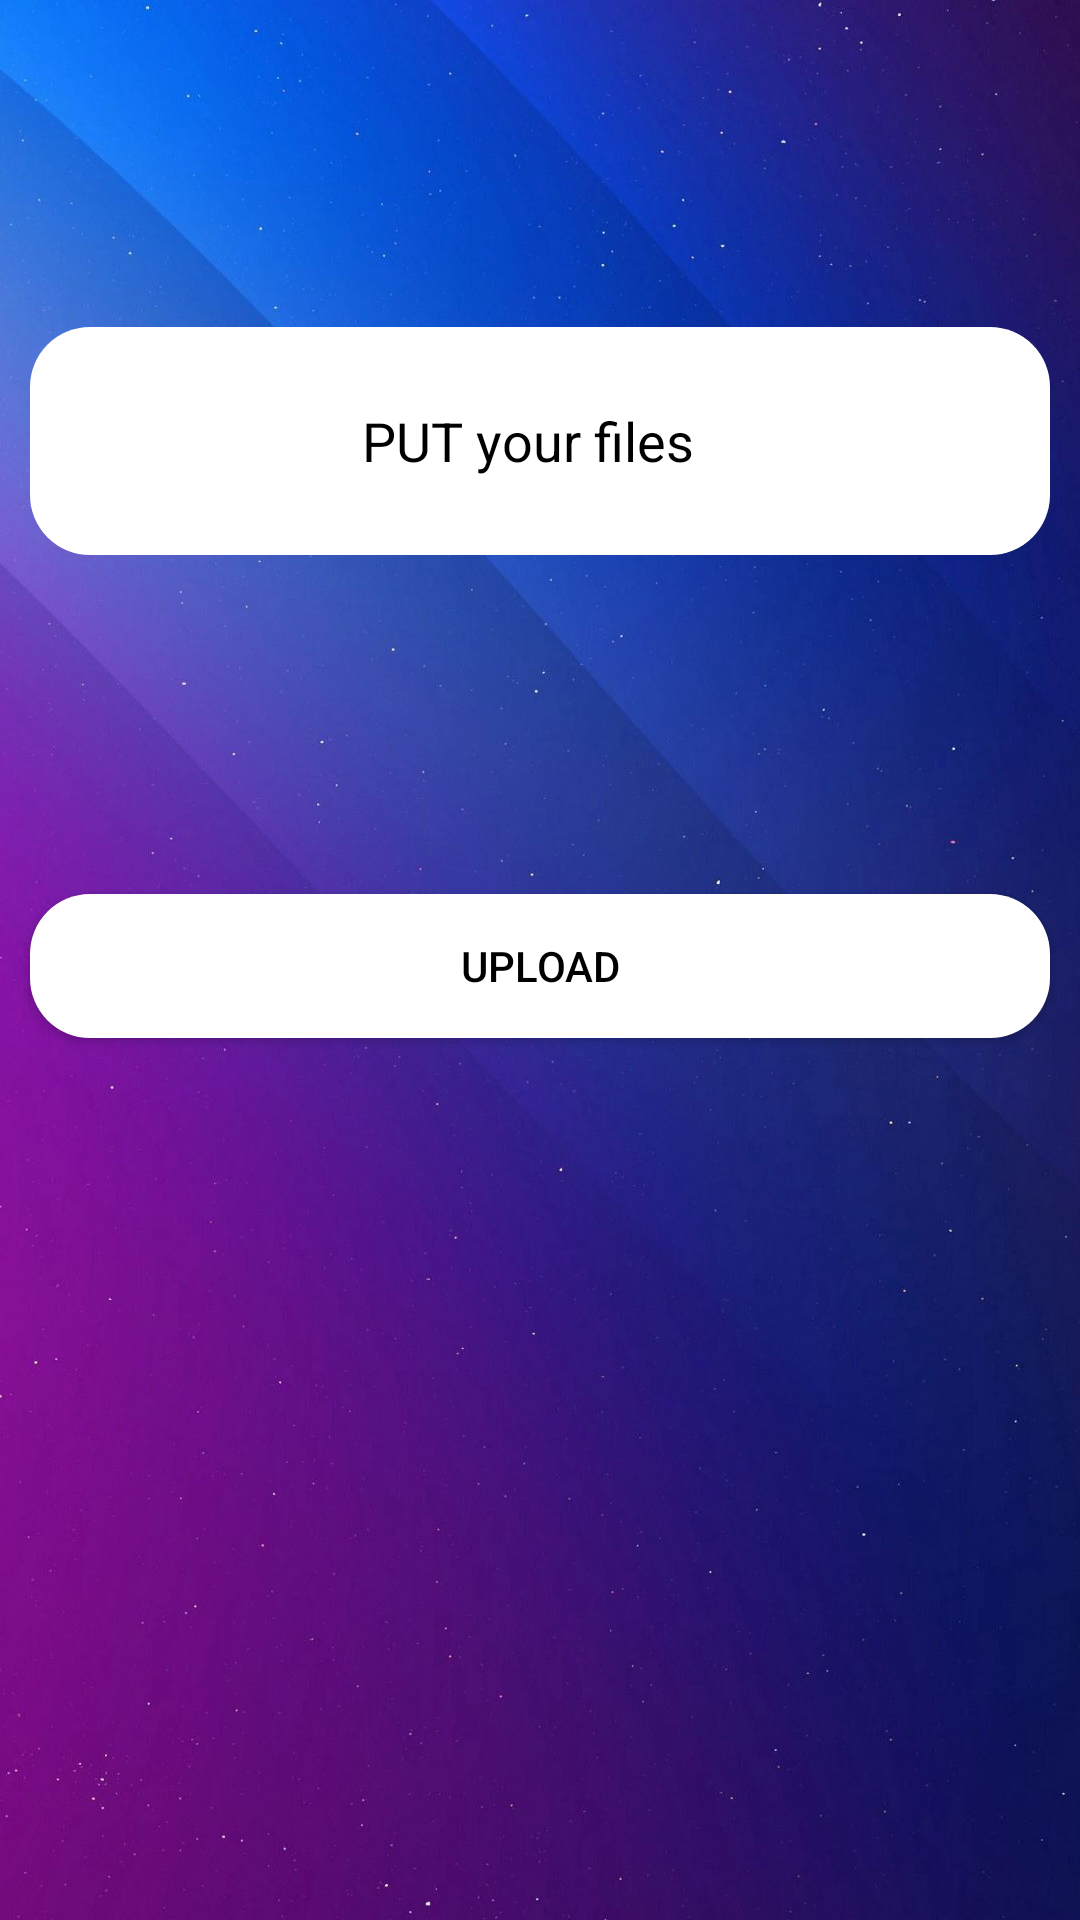

This screen was rendered from an Android layout file. Write that file and the resources it references.
<!-- AndroidManifest.xml: application theme Theme.GP -->
<!-- res/layout/activity_upload.xml -->
<?xml version="1.0" encoding="utf-8"?>
<RelativeLayout xmlns:android="http://schemas.android.com/apk/res/android"
    xmlns:app="http://schemas.android.com/apk/res-auto"
    xmlns:tools="http://schemas.android.com/tools"
    android:layout_width="match_parent"
    android:layout_height="match_parent"
    tools:context=".upload"
    android:background="@drawable/background2">


    <EditText
        android:id="@+id/editText"
        android:layout_width="394dp"
        android:layout_height="76dp"
        android:layout_marginStart="10dp"
        android:layout_marginTop="109dp"
        android:layout_marginEnd="10dp"
        android:layout_marginBottom="10dp"
        android:background="@drawable/edir_round"
        android:drawablePadding="20dp"
        android:gravity="center"
        android:hint="PUT your files  "
        android:padding="20dp"
        android:textColor="#000"
        android:textColorHint="#000" />

    <Button
        android:id="@+id/btn"
        android:layout_width="match_parent"
        android:layout_height="wrap_content"
        android:layout_below="@id/editText"
        android:layout_centerHorizontal="true"
        android:layout_marginStart="10dp"
        android:layout_marginTop="103dp"
        android:layout_marginEnd="10dp"
        android:layout_marginBottom="10dp"
        android:background="@drawable/edir_round"
        android:gravity="center"
        android:text="Upload"
        android:textColor="#000"></Button>

</RelativeLayout>
<!-- resources referenced by this layout -->
<resources>
  <!-- drawable background2: jpg bitmap (drawable-v24, 92986 bytes) -->
  <!-- drawable edir_round (drawable) -->
  <?xml version="1.0" encoding="utf-8"?>
  
  <shape xmlns:android="http://schemas.android.com/apk/res/android"
      android:shape="rectangle">
      <solid
          android:color="@color/white"
  
          ></solid>
      <corners
          android:radius="20dp"
          ></corners>
  </shape>
  <style name="Theme.GP" parent="Theme.MaterialComponents.DayNight.NoActionBar">
          
          <item name="colorPrimary">@color/white</item>
          <item name="colorPrimaryVariant">@color/purple_700</item>
          <item name="colorOnPrimary">@color/white</item>
          
          <item name="colorSecondary">@color/teal_200</item>
          <item name="colorSecondaryVariant">@color/teal_700</item>
          <item name="colorOnSecondary">@color/black</item>
          
          <item name="android:statusBarColor" tools:targetApi="l">?attr/colorPrimaryVariant</item>
          
      </style>
  <!-- not gathered from this repository: default colours our renderer supplied (Android Studio template values) -->
  <color name="purple_700">#FF3700B3</color>
  <color name="teal_200">#FF03DAC5</color>
  <color name="teal_700">#FF018786</color>
  <color name="black">#FF000000</color>
  <color name="white">#FFFFFFFF</color>
</resources>
